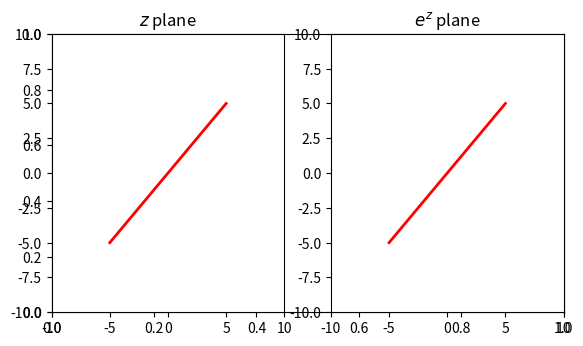

Source code (Python): (Note: this script raises an exception after producing the figure.)
#!/bin/python
# [redacted]
# Visually demonstrate f(z) = e^z
import numpy as np
import matplotlib.pyplot as plt
from matplotlib.widgets import Slider, Button, RadioButtons

fig, ax = plt.subplots()
plt.subplots_adjust(left=0.1, bottom=0.3)

a = 1
b = 0
c = 0
t = np.arange(-5, 5, 0.001)
line = a*(t - c) + b

plt.subplot(1,2,1)
l, = plt.plot(t, line, lw=2, color='red')
plt.title('$z$ plane')
plt.axis([-10, 10, -10, 10])
plt.subplot(1,2,2)
plt.title('$e^z$ plane')
l2, = plt.plot(t, line, lw=2, color='red')
plt.axis([-10, 10, -10, 10])


axis_color = 'lightgoldenrodyellow'
slide_a_axis = plt.axes([0.25, 0.1, 0.65, 0.03], axisbg=axis_color)
slide_b_axis = plt.axes([0.25, 0.15, 0.65, 0.03], axisbg=axis_color)
slide_c_axis = plt.axes([0.25, 0.2, 0.65, 0.03], axisbg=axis_color)

slide_a = Slider(slide_a_axis, 'Slope', -30, 30, valinit=a)
slide_b = Slider(slide_b_axis, 'Shift Imaginary', -10, 10, valinit=b)
slide_c = Slider(slide_c_axis, 'Shift Real', -10, 10, valinit=c)


def update(val):
    a = slide_a.val
    b = slide_b.val
    c = slide_c.val
    t = np.arange(-5 + c, 5 + c, 0.001)
    l.set_xdata(t)
    l.set_ydata(a*(t - c) + b)
    # import pdb
    # pdb.set_trace()
    ez = np.power(np.e,np.vectorize(complex)(t,a*(t - c) + b))
    l2.set_xdata(np.real(ez))
    l2.set_ydata(np.imag(ez))
    fig.canvas.draw_idle()

slide_a.on_changed(update)
slide_b.on_changed(update)
slide_c.on_changed(update)

reset_axes = plt.axes([0.8, 0.025, 0.1, 0.04])
button = Button(reset_axes, 'Reset', color=axis_color, hovercolor='0.975')


def reset(event):
    slide_a.reset()
    slide_b.reset()
    slide_c.reset()
button.on_clicked(reset)

update(0)

plt.show()
